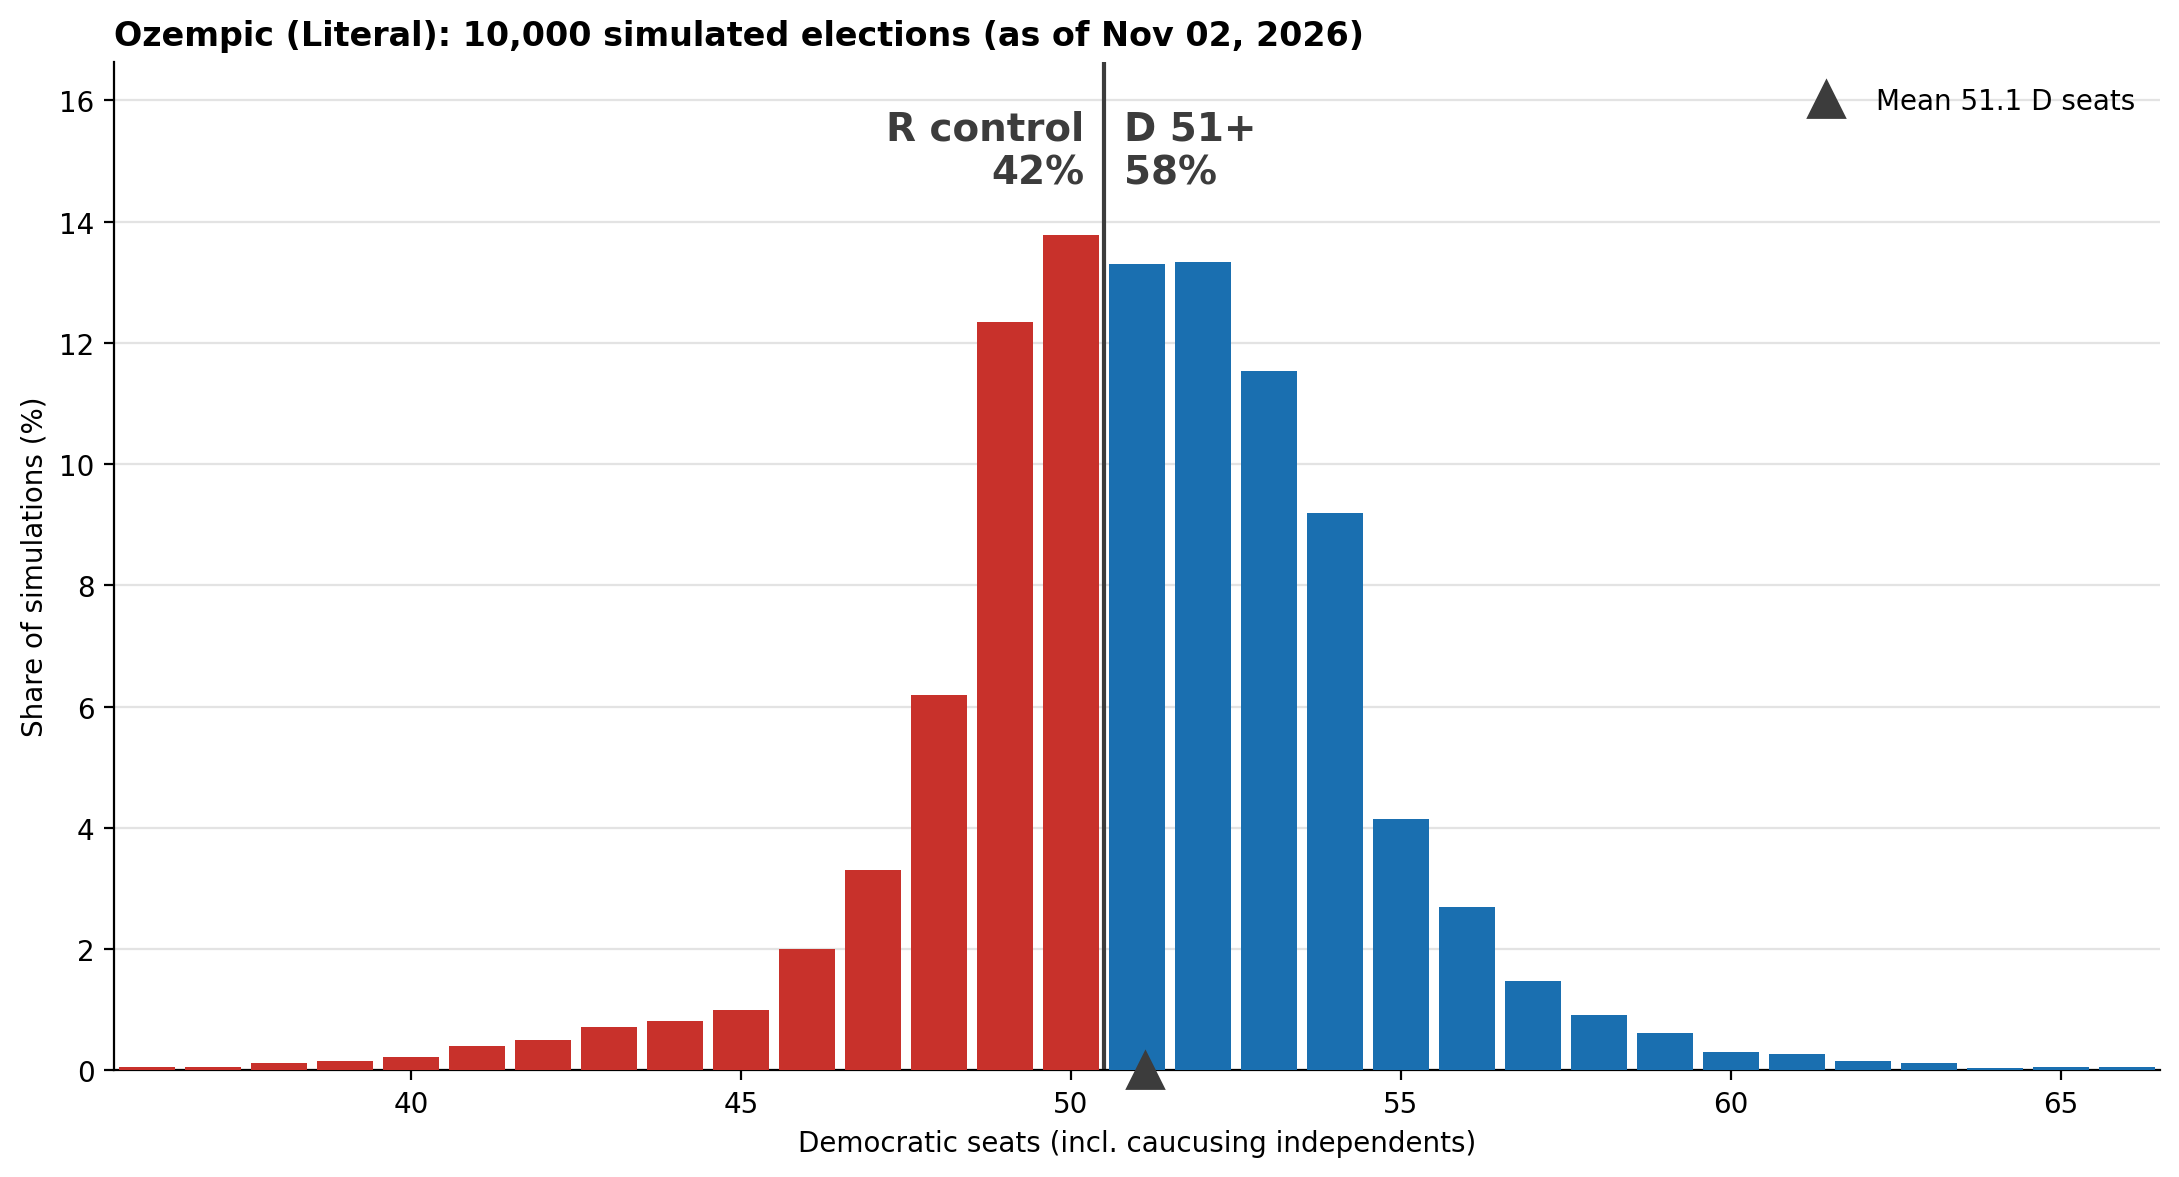

The file beside this chart, header and first rows:
dem_seats, n_sims
36, 5
37, 6
38, 12
39, 16
40, 23
41, 41
42, 51
43, 71
44, 82
45, 100
46, 201
47, 331
48, 620
49, 1235
50, 1378
51, 1330
52, 1334
53, 1154
54, 920
55, 414
56, 270
57, 148
58, 92
59, 62
60, 30
61, 27
62, 15
63, 13
64, 4
65, 6
66, 5
67, 3
68, 1
